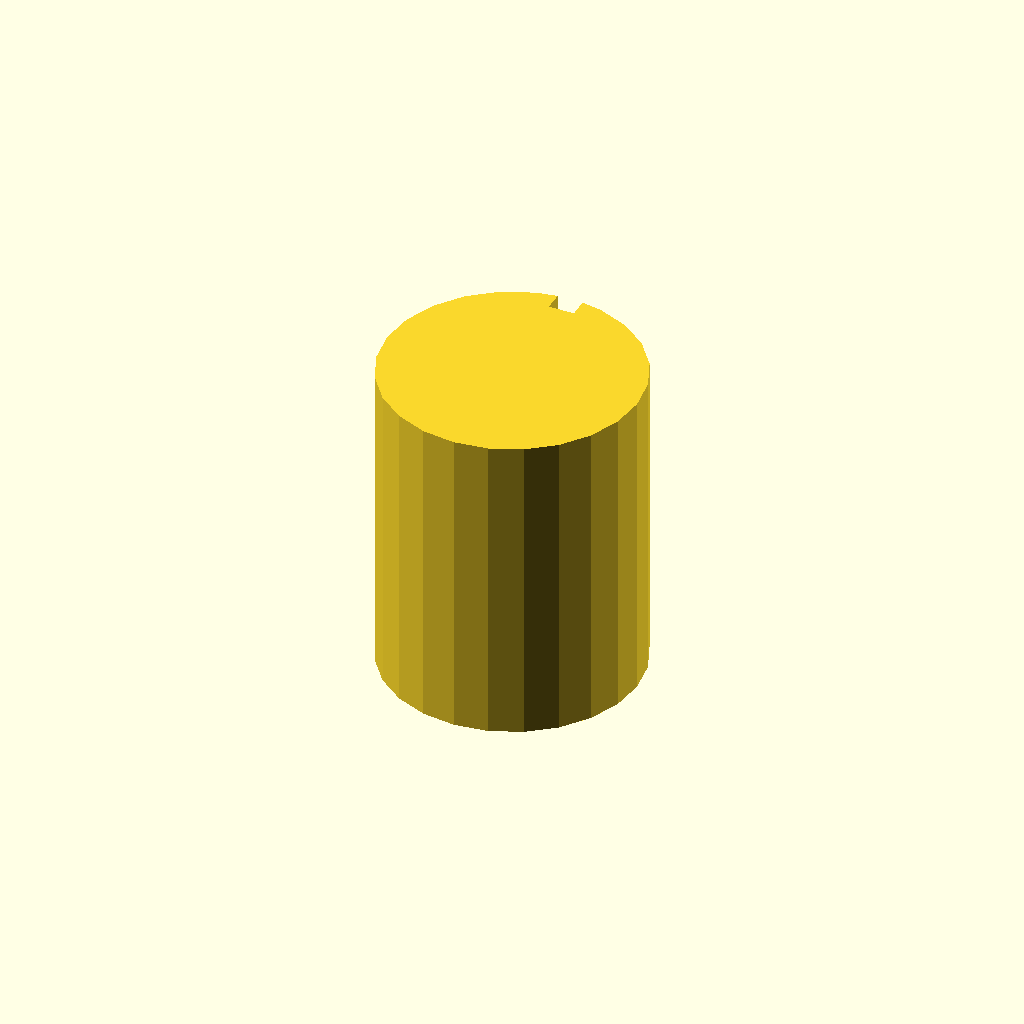
Cell 1 — every parameter at its default value.
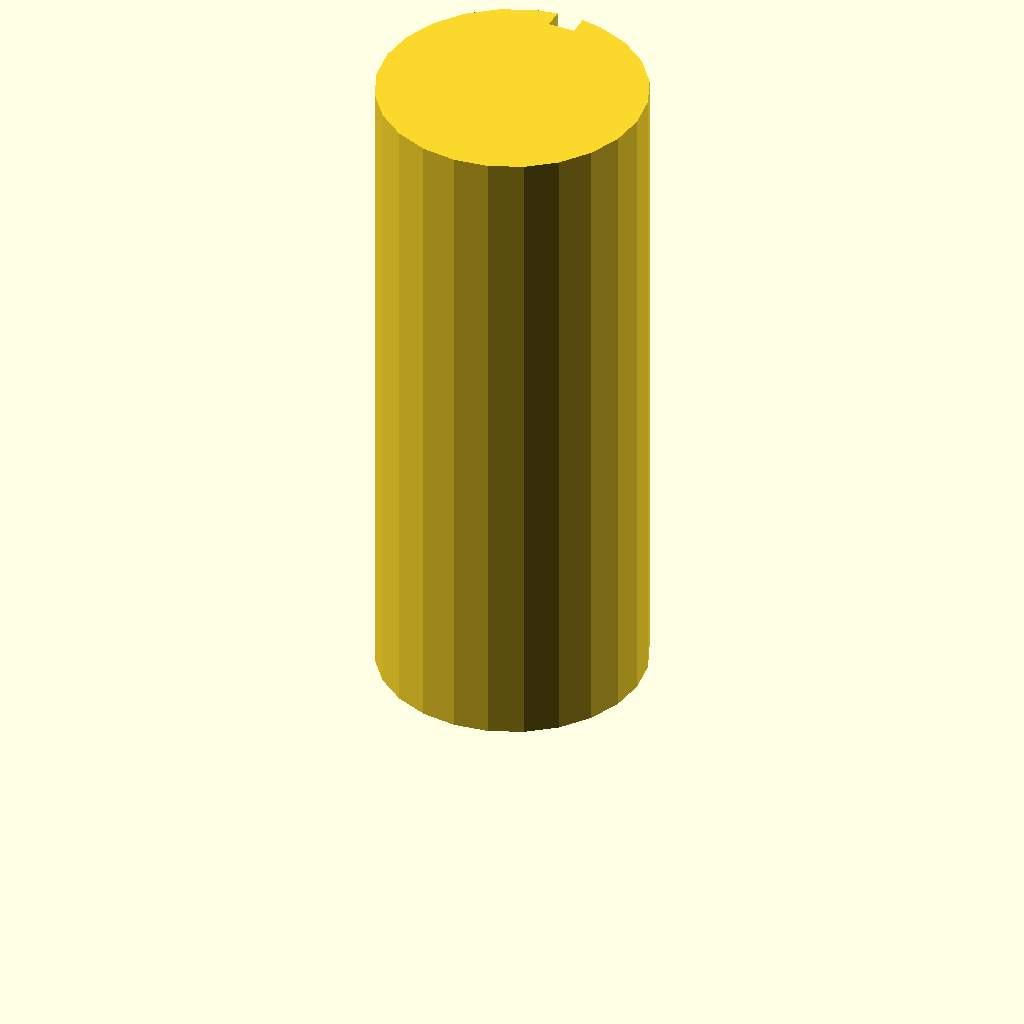
Cell 2: the same model with plate_t = 100.
One fixed orthographic camera (rotation 55°, 0°, 25°; colour scheme Cornfield) for every cell.
The OpenSCAD source (optional_data/data/sketch3/keyways/part_0216.scad):
$fn = 32;

// ----------------------------------------------------------------------
// Keyway shaft: d40 shaft, key 4 x 3 mm
// ----------------------------------------------------------------------

// --- parameters (mm) ---
shaft_r = 20;             // shaft radius
key_w = 4;                // keyway width
key_d = 3;                // keyway depth below the surface line
plate_t = 50;             // shaft length, Z (extrusion height)

shaft_d = 2 * shaft_r;  // shaft diameter
circle_step = 15;  // polygon sampling step, degrees

profile = [[14.824, 39.319], [10, 37.321], [5.858, 34.142], [2.679, 30], [0.681, 25.176], [0, 20], [0.681, 14.824], [2.679, 10], [5.858, 5.858], [10, 2.679], [14.824, 0.681], [20, 0], [25.176, 0.681], [30, 2.679], [34.142, 5.858], [37.321, 10], [39.319, 14.824], [40, 20], [39.319, 25.176], [37.321, 30], [34.142, 34.142], [30, 37.321], [25.176, 39.319], [22, 39.9], [22, 36.9], [18, 36.9], [18, 39.9]];  // primary outline, 27 points, counter clockwise

// --- the one profile operation ---
linear_extrude(height = plate_t) polygon(points = profile);
Parameter table extracted from the source (name, type, default, range or options):
shaft_r: number, default 20
key_w: number, default 4
key_d: number, default 3
plate_t: number, default 50
circle_step: number, default 15
